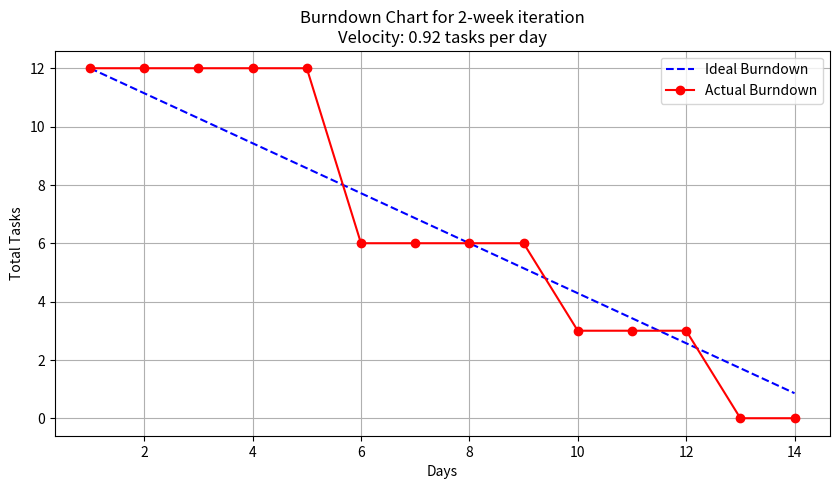

Reproduce this figure in Python.
import matplotlib.pyplot as plt

# Define time points (days) for a 2-week iteration (14 days)
days = list(range(1, 15))  # 14-day iteration

# Ideal burndown line (evenly distributing 12 tasks over 14 days)
ideal_tasks_remaining = [12 - (i * 12 / 14) for i in range(14)]

# Actual burndown data based on the user's progress
actual_tasks_remaining = [12] * 5 + [6] * 4 + [3] * 3 + [0] * 2

# Calculate velocity
# Velocity is how many tasks are completed per day
tasks_completed_per_day = [actual_tasks_remaining[i] - actual_tasks_remaining[i+1] for i in range(13)]  # Compare consecutive days
total_tasks_completed = sum(tasks_completed_per_day)  # Sum all completed tasks
velocity = total_tasks_completed / len(tasks_completed_per_day)  # Average velocity over the iteration

# Plot the burndown chart
plt.figure(figsize=(10, 5))
plt.plot(days, ideal_tasks_remaining, label="Ideal Burndown", linestyle="dashed", color="blue")
plt.plot(days, actual_tasks_remaining, label="Actual Burndown", marker="o", color="red")

# Labels and title
plt.xlabel("Days")
plt.ylabel("Total Tasks")
plt.title(f"Burndown Chart for 2-week iteration\nVelocity: {velocity:.2f} tasks per day")
plt.legend()
plt.grid(True)
plt.show()

# Print the velocity
print(f"Average Velocity: {velocity:.2f} tasks per day")
